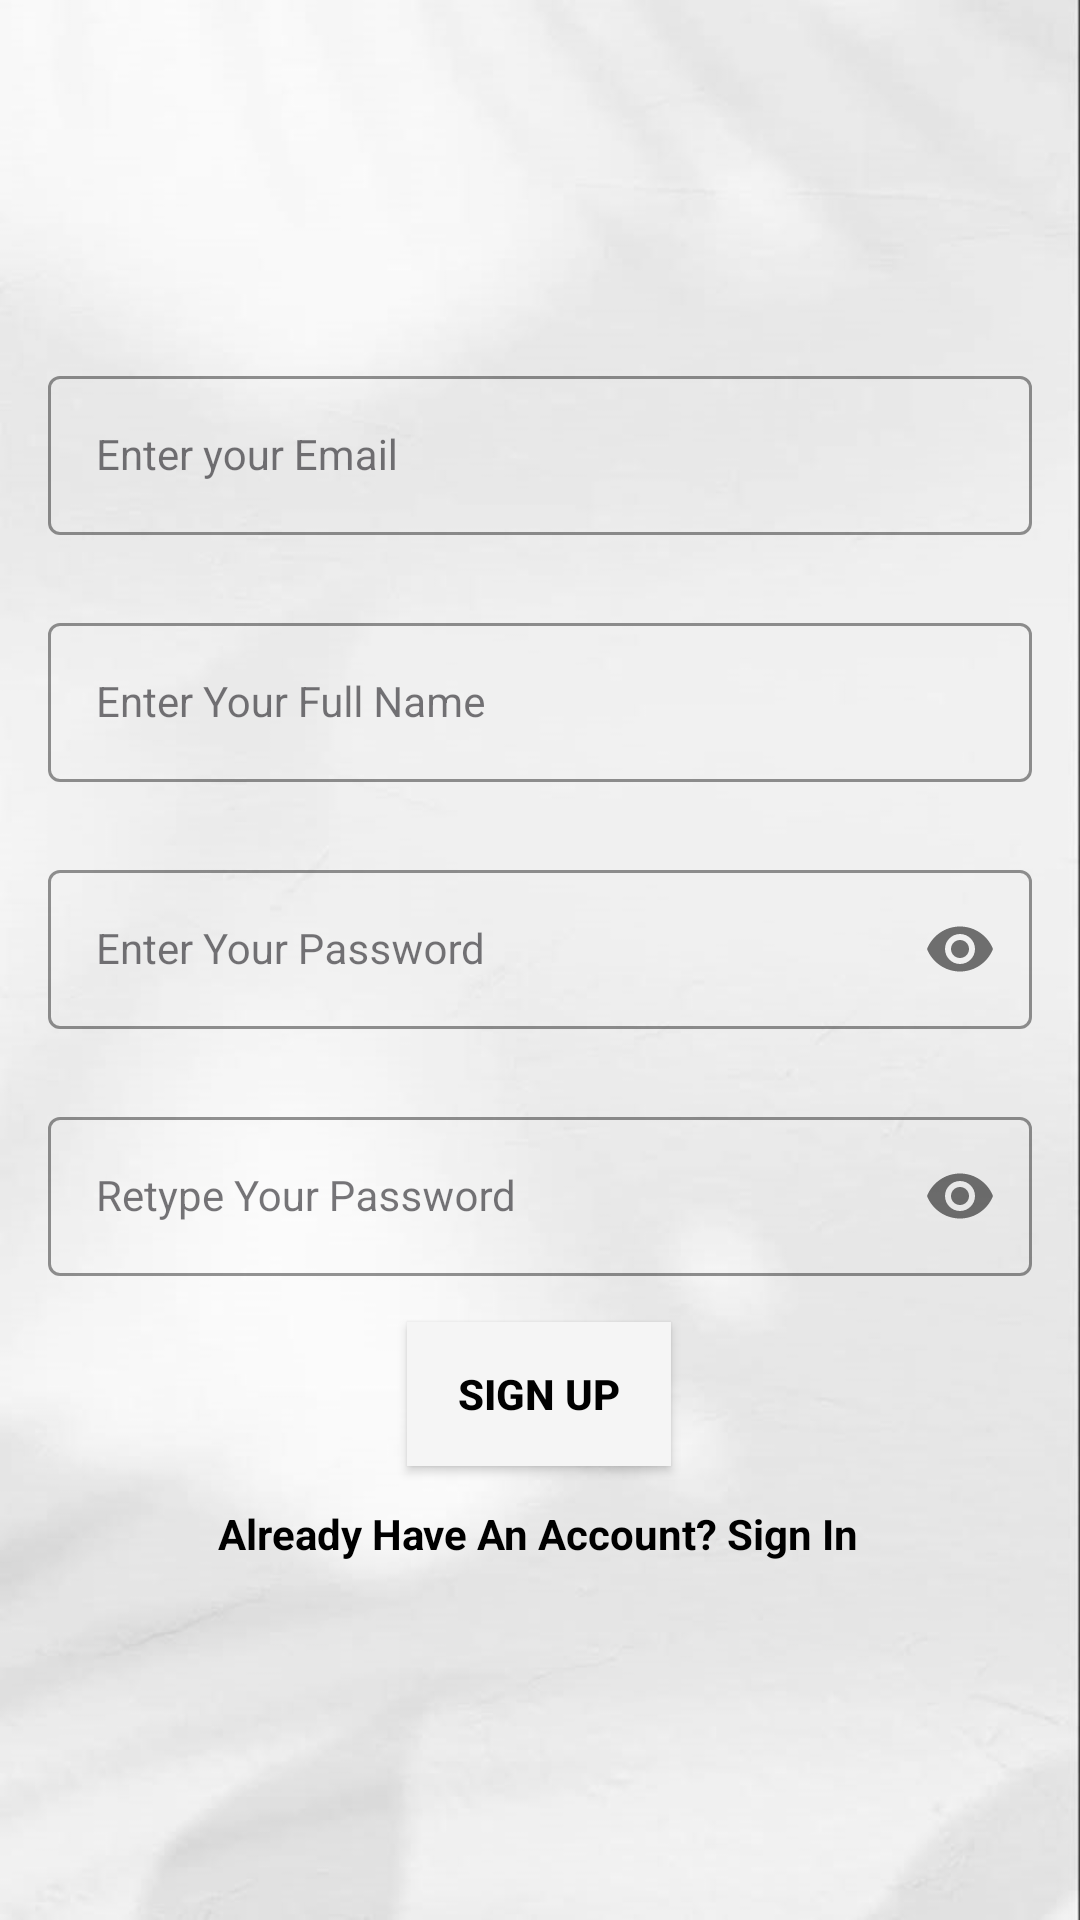

This screen was rendered from an Android layout file. Write that file and the resources it references.
<!-- AndroidManifest.xml: application theme Theme.LoginAndSignUp -->
<!-- res/layout/activity_sign_up.xml -->
<?xml version="1.0" encoding="utf-8"?>
<androidx.constraintlayout.widget.ConstraintLayout xmlns:android="http://schemas.android.com/apk/res/android"
    xmlns:app="http://schemas.android.com/apk/res-auto"
    xmlns:tools="http://schemas.android.com/tools"
    android:layout_width="match_parent"
    android:layout_height="match_parent"
    android:background="@drawable/back"
    tools:context=".Activity.SignUpActivity">

    
    <com.google.android.material.textfield.TextInputLayout
        android:id="@+id/emailLayout"
        style="@style/LoginTextInputOuterFieldStyle"
        android:layout_width="match_parent"
        android:layout_height="wrap_content"
        android:layout_marginHorizontal="16dp"
        android:layout_marginTop="120dp"
        app:boxStrokeColor="@color/purple_200"
        app:hintTextColor="@color/purple_200"
        app:layout_constraintEnd_toEndOf="parent"
        app:layout_constraintHorizontal_bias="0.5"
        app:layout_constraintStart_toStartOf="parent"
        app:layout_constraintTop_toTopOf="parent">

        <com.google.android.material.textfield.TextInputEditText
            android:id="@+id/emailEt"
            style="@style/LoginTextInputInnerFieldStyle"
            android:layout_width="match_parent"
            android:layout_height="wrap_content"
            android:layout_marginTop="500dp"
            android:hint="Enter your Email"
            android:inputType="textEmailAddress" />
    </com.google.android.material.textfield.TextInputLayout>

    
    <com.google.android.material.textfield.TextInputLayout
        android:id="@+id/fullNameLayout"
        style="@style/LoginTextInputOuterFieldStyle"
        android:layout_width="match_parent"
        android:layout_height="wrap_content"
        android:layout_marginHorizontal="16dp"
        android:layout_marginTop="24dp"
        app:boxStrokeColor="@color/purple_200"
        app:hintTextColor="@color/purple_200"
        app:layout_constraintEnd_toEndOf="parent"
        app:layout_constraintStart_toStartOf="parent"
        app:layout_constraintTop_toBottomOf="@id/emailLayout">

        <com.google.android.material.textfield.TextInputEditText
            android:id="@+id/fullNameEt"
            style="@style/LoginTextInputInnerFieldStyle"
            android:layout_width="match_parent"
            android:layout_height="wrap_content"
            android:hint="Enter Your Full Name"
            android:inputType="textPersonName" />
    </com.google.android.material.textfield.TextInputLayout>

    
    <com.google.android.material.textfield.TextInputLayout
        android:id="@+id/passwordLayout"
        style="@style/LoginTextInputOuterFieldStyle"
        android:layout_width="match_parent"
        android:layout_height="wrap_content"
        android:layout_marginHorizontal="16dp"
        android:layout_marginTop="24dp"
        app:boxStrokeColor="@color/purple_200"
        app:hintTextColor="@color/purple_200"
        app:layout_constraintEnd_toEndOf="parent"
        app:layout_constraintHorizontal_bias="0.5"
        app:layout_constraintStart_toStartOf="parent"
        app:layout_constraintTop_toBottomOf="@id/fullNameLayout"
        app:passwordToggleEnabled="true">

        <com.google.android.material.textfield.TextInputEditText
            android:id="@+id/passET"
            style="@style/LoginTextInputInnerFieldStyle"
            android:layout_width="match_parent"
            android:layout_height="wrap_content"
            android:hint="Enter Your Password"
            android:inputType="textPassword" />
    </com.google.android.material.textfield.TextInputLayout>

    
    <com.google.android.material.textfield.TextInputLayout
        android:id="@+id/confirmPasswordLayout"
        style="@style/LoginTextInputOuterFieldStyle"
        android:layout_width="match_parent"
        android:layout_height="wrap_content"
        android:layout_marginHorizontal="16dp"
        android:layout_marginTop="24dp"
        app:boxStrokeColor="@color/purple_200"
        app:hintTextColor="@color/purple_200"
        app:layout_constraintEnd_toEndOf="parent"
        app:layout_constraintHorizontal_bias="0.5"
        app:layout_constraintStart_toStartOf="parent"
        app:layout_constraintTop_toBottomOf="@id/passwordLayout"
        app:passwordToggleEnabled="true">

        <com.google.android.material.textfield.TextInputEditText
            android:id="@+id/confirmPassEt"
            style="@style/LoginTextInputInnerFieldStyle"
            android:layout_width="match_parent"
            android:layout_height="wrap_content"
            android:hint="Retype Your Password"
            android:inputType="textPassword" />
    </com.google.android.material.textfield.TextInputLayout>

    
    <androidx.appcompat.widget.AppCompatButton
        android:id="@+id/button"
        android:layout_width="wrap_content"
        android:layout_height="wrap_content"
        android:layout_marginHorizontal="16dp"
        android:background="@color/backgroundColor"
        android:text="Sign Up"
        android:textColor="@color/black"
        android:textStyle="bold"
        app:layout_constraintBottom_toBottomOf="parent"
        app:layout_constraintEnd_toEndOf="parent"
        app:layout_constraintHorizontal_bias="0.498"
        app:layout_constraintStart_toStartOf="parent"
        app:layout_constraintTop_toBottomOf="@+id/confirmPasswordLayout"
        app:layout_constraintVertical_bias="0.091" />

    
    <com.google.android.material.textview.MaterialTextView
        android:id="@+id/existingTag"
        android:layout_width="wrap_content"
        android:layout_height="wrap_content"
        android:text="Already Have An Account? Sign In"
        android:textColor="@color/black"
        android:textStyle="bold"
        app:layout_constraintBottom_toBottomOf="parent"
        app:layout_constraintEnd_toEndOf="parent"
        app:layout_constraintHorizontal_bias="0.497"
        app:layout_constraintStart_toStartOf="parent"
        app:layout_constraintTop_toBottomOf="@+id/button"
        app:layout_constraintVertical_bias="0.098" />

</androidx.constraintlayout.widget.ConstraintLayout>
<!-- resources referenced by this layout -->
<resources>
  <color name="backgroundColor">#F5F5F5</color>
  <color name="black">#FF000000</color>
  <color name="purple_200">#FFBB86FC</color>
  <!-- drawable back: jpg bitmap (drawable, 29801 bytes) -->
  <style name="LoginTextInputInnerFieldStyle" parent="Widget.MaterialComponents.TextInputLayout.OutlinedBox">
          <item name="android:layout_width">match_parent</item>
          <item name="android:layout_height">wrap_content</item>
          <item name="android:textColor">@color/black</item>
          <item name="android:textColorHint">@color/black</item>
          <item name="android:maxLines">1</item>
          <item name="android:textSize">14sp</item>
          <item name="android:singleLine">true</item>
      </style>
  <style name="LoginTextInputOuterFieldStyle" parent="Widget.MaterialComponents.TextInputLayout.OutlinedBox">
          <item name="android:layout_width">match_parent</item>
          <item name="android:layout_height">wrap_content</item>
          <item name="android:layout_marginTop">15dp</item>
          <item name="android:layout_marginBottom">15dp</item>
      </style>
  <style name="Theme.LoginAndSignUp" parent="Theme.MaterialComponents.Light.NoActionBar">
          
          <item name="colorPrimary">@color/purple_500</item>
          <item name="colorPrimaryVariant">@color/purple_700</item>
          <item name="colorOnPrimary">@color/white</item>
          
          <item name="colorSecondary">@color/teal_200</item>
          <item name="colorSecondaryVariant">@color/teal_700</item>
          <item name="colorOnSecondary">@color/black</item>
          
          <item name="android:statusBarColor" tools:targetApi="l">@color/yellow</item>
          
      </style>
  <color name="purple_500">#FF6200EE</color>
  <color name="purple_700">#FF3700B3</color>
  <color name="white">#FFFFFFFF</color>
  <color name="teal_200">#FF03DAC5</color>
  <color name="teal_700">#FF018786</color>
  <color name="yellow">#FFC801</color>
</resources>
